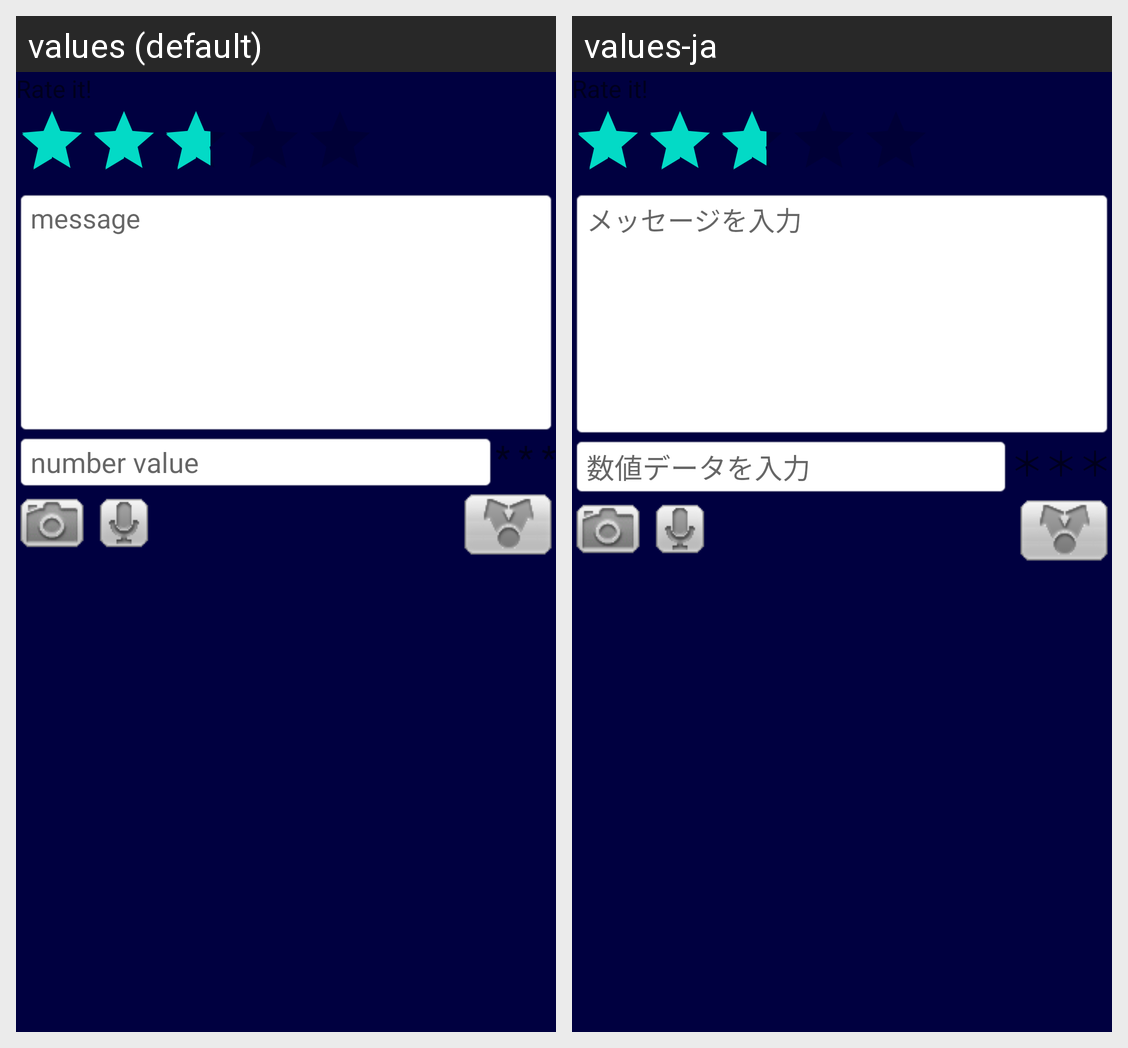

The same Android screen rendered under two of its app's locales, left to right. List the strings drawn on it with the default value and each locale's translation.
Android screen res/layout/diaryinput.xml rendered under 2 locales, left to right: values (default), values-ja. Device: Nexus 5 (rendered at 1080×1920; each locale shown at half size, 540×960, under a caption strip naming it); theme Theme.MaterialComponents.DayNight.NoActionBar.
Strings drawn on this screen, with the default value and each locale's value (text and hints the layout hard-codes, and strings that could not be matched under every locale, appear in the picture but are not listed):

labelRating1
  values: Rate it!
  values-ja: Rate it!

hintMessageInput
  values: message
  values-ja: メッセージを入力

dummyData
  values: * * *
  values-ja: ＊＊＊

hintNumberInput
  values: number value
  values-ja: 数値データを入力
